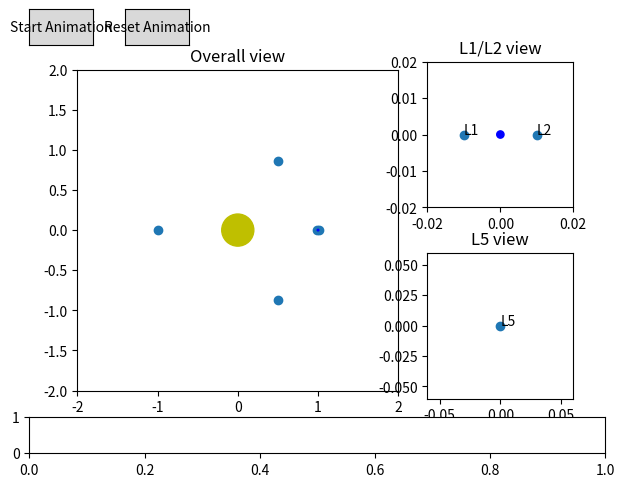

Generate this figure with matplotlib: (Note: this script raises an exception after producing the figure.)
import matplotlib.pyplot as plt
import matplotlib.animation as animation
import numpy as np
from matplotlib.widgets import Button, Slider

#Using Earth's X and Y, we can build matrices to get X and Y for lagrange points.
def get_lagrange_locations(earth_pos):
    L1_mat = [[0.99005,0],[0,0.99005]]
    L2_mat = [[1.01004,0],[0,1.01004]]
    L3_mat = [[-1.00018,0],[0,-1.00018]]
    L4_mat = [[np.cos(np.pi/3),-np.sin(np.pi/3)],[np.sin(np.pi/3),np.cos(np.pi/3)]]
    L5_mat = [[np.cos(-np.pi/3),-np.sin(-np.pi/3)],[np.sin(-np.pi/3),np.cos(-np.pi/3)]]
    return np.array([np.dot(mat,earth_pos) for mat in [L1_mat,L2_mat,L3_mat,L4_mat,L5_mat]])

SUN_MU = 39.423
EARTH_MU = 1.184e-4
#Precision of physics simulation
timestep = 0.00001
#Number of physics steps per rendered step. Speed that you see is roughly timestep * interp.
interp_factor = 500


fig, axes = plt.subplot_mosaic("AAB;AAC")
plt.subplots_adjust(bottom=0.15)
ax1 = axes["A"]
ax2 = axes["B"]
ax3 = axes["C"]

sun = plt.Circle((0, 0), 0.2, color='y')
earth_1 = plt.Circle((1,0), 0.01, color='b')
earth_2 = plt.Circle((0,0), 0.001, color='b')
#put satellite at 10,10 until we place it
sat_patch = plt.Circle((10,10), 0.01, color='r')
sat_patch_2 = plt.Circle((10,10), 0.001, color='r')
sat_patch_L5 = plt.Circle((10,10), 0.003, color='r')

earth_pos = np.array([1,0])
earth_vel = np.array([0,2*np.pi])

sat_pos = np.array([10,10])
sat_vel = np.array([0,0])

lagrange_coords = get_lagrange_locations(earth_pos)
lagrange_points = ax1.scatter(*zip(*lagrange_coords))
lagrange_shifted = [x - earth_pos for x in lagrange_coords]
lagrange_points_zoom = ax2.scatter(*zip(*lagrange_shifted))

ax1.set_xlim(-2,2)
ax1.set_ylim(-2,2)
ax1.set_aspect('equal')
ax1.set_title('Overall view')

ax2.set_xlim(-0.02,0.02)
ax2.set_ylim(-0.02,0.02)
ax2.set_aspect('equal')
ax2.set_title('L1/L2 view')
ax2.annotate("L1", (-0.01,0))
ax2.annotate("L2", (0.01,0))

ax3.set_xlim(-0.06,0.06)
ax3.set_ylim(-0.06,0.06)
ax3.set_aspect('equal')
ax3.set_title('L5 view')
ax3.scatter(0,0)
ax3.annotate("L5", (0,0))


ax1.add_patch(sun)
ax1.add_patch(earth_1)
ax2.add_patch(earth_2)
ax1.add_patch(sat_patch)
ax2.add_patch(sat_patch_2)
ax3.add_patch(sat_patch_L5)

def animate(frame):
    global earth_pos,earth_vel, sat_pos, sat_vel,anim
    #Find position of earth, and thus lagrange points

    for _ in range(interp_factor):
        earth_accel_vec = (-SUN_MU / np.linalg.norm(earth_pos)**3) * earth_pos
        earth_vel = earth_vel + (earth_accel_vec * timestep)
        earth_pos = earth_pos + (earth_vel * timestep)
        

        #Calculate overall force vector from earth and sun
        sun_sat_accel = (-SUN_MU / np.linalg.norm(sat_pos)**3) * sat_pos
        sat_rel_pos = sat_pos - earth_pos
        if np.linalg.norm(sat_rel_pos) < 4e-5:
            print("Crash")
            sat_pos = earth_pos
            anim.pause()
        else:
            earth_sat_accel = (-EARTH_MU / np.linalg.norm(sat_rel_pos)**3) * sat_rel_pos
            sat_accel_vec = sun_sat_accel + earth_sat_accel
            sat_vel = sat_vel + (sat_accel_vec * timestep)
            sat_pos = sat_pos + (sat_vel * timestep)

    #Update big plot
    earth_1.set_center(earth_pos)
    lagrange_points.set_offsets(get_lagrange_locations(earth_pos))
    sat_patch.set_center(sat_pos)

    #Update zoomed plot
    #Get position of sat relative to earth
    rel_pos = sat_pos - earth_pos
    #Convert with rotation matrix to earth coordinates
    earth_angle = -np.arctan2(earth_pos[1],earth_pos[0]) #earth angle, earth angle, will you be mine
    rotation_matrix = [[np.cos(earth_angle),-np.sin(earth_angle)],[np.sin(earth_angle),np.cos(earth_angle)]]
    rotated_relpos = np.dot(rotation_matrix,rel_pos)
    sat_patch_2.set_center(rotated_relpos)

    #Do same thing for L5
    L5_mat = [[np.cos(-np.pi/3),-np.sin(-np.pi/3)],[np.sin(-np.pi/3),np.cos(-np.pi/3)]]
    L5_pos = np.dot(L5_mat,earth_pos)
    rel_pos = sat_pos - L5_pos
    L5_angle = -np.arctan2(L5_pos[1],L5_pos[0])
    rotation_matrix = [[np.cos(L5_angle),-np.sin(L5_angle)],[np.sin(L5_angle),np.cos(L5_angle)]]
    rotated_relpos = np.dot(rotation_matrix,rel_pos)
    sat_patch_L5.set_center(rotated_relpos)
    
    return [earth_1, sat_patch,lagrange_points, sat_patch_2, sat_patch_L5]

def on_click(event):
    global sat_pos, sat_vel, sat_patch, earth_pos
    print(f'{event.xdata}, {event.ydata}')
    if event.inaxes == ax1:
        x = event.xdata
        y = event.ydata
    elif event.inaxes == ax2:
        earth_angle = np.arctan2(earth_pos[1],earth_pos[0])
        rotation_matrix = [[np.cos(earth_angle),-np.sin(earth_angle)],[np.sin(earth_angle),np.cos(earth_angle)]]
        rotated_relpos = np.dot(rotation_matrix,[event.xdata,event.ydata])
        x = earth_pos[0] + rotated_relpos[0]
        y = earth_pos[1] + rotated_relpos[1]
        sat_patch_2.set_center((x,y))
    elif event.inaxes == ax3:
        L5_mat = [[np.cos(-np.pi/3),-np.sin(-np.pi/3)],[np.sin(-np.pi/3),np.cos(-np.pi/3)]]
        L5_pos = np.dot(L5_mat,earth_pos)
        L5_angle = np.arctan2(L5_pos[1],L5_pos[0])
        rotation_matrix = [[np.cos(L5_angle),-np.sin(L5_angle)],[np.sin(L5_angle),np.cos(L5_angle)]]
        rotated_relpos = np.dot(rotation_matrix,[event.xdata,event.ydata])
        x = L5_pos[0] + rotated_relpos[0]
        y = L5_pos[1] + rotated_relpos[1]
        sat_patch_L5.set_center((x,y))
    else:
        print("Invalid click")
        return
    sat_pos = np.array([x,y])
    #Give the satellite the same angular velocity as the earth
    #first get the satellite angle
    distance_to_sat = np.linalg.norm(sat_pos)
    #Earth's angular velocity is 2pi radians per year.
    #Angular velocity = linear velocity / r
    sat_vel_mag = 2*np.pi * distance_to_sat
    #Need to look into this further but for some reason L5 is much more stable like this
    if event.inaxes == ax3:
        sat_vel_mag = 2*np.pi / distance_to_sat
    print(sat_vel_mag)
    #Satellite velocity needs to be 90 degrees ahead of the angle to the sat
    angle_to_sat = np.arctan2(y,x)
    sat_vel_angle = angle_to_sat + np.pi/2
    sat_vel_x = sat_vel_mag * np.cos(sat_vel_angle)
    sat_vel_y = sat_vel_mag * np.sin(sat_vel_angle)
    sat_vel = (sat_vel_x, sat_vel_y)
    sat_patch.set_center(sat_pos)
    global fig
    fig.canvas.draw()
     
def start_animation(event):
    global anim
    anim = animation.FuncAnimation(fig=fig, func=animate, interval=1,blit=True)
    plt.show()

def reset_positions(event):
    global earth_pos,earth_vel, sat_pos, sat_vel

    earth_pos = np.array([1,0])
    earth_vel = np.array([0,2*np.pi])

    sat_pos = np.array([0.99,0])
    sat_vel = np.array([0,2*np.pi])
def set_interp(slider_val):
    global interp_factor
    interp_factor = slider_val

axstart = fig.add_axes([0.05, 0.9, 0.1, 0.075])
axreset = fig.add_axes([0.2, 0.9, 0.1, 0.075])
axslider = fig.add_axes([0.05, 0.05, 0.9, 0.075])


bstart = Button(axstart, 'Start Animation')
breset = Button(axreset, 'Reset Animation')

speed_slider = Slider(axslider, 'Speed', 10,1000,500,valstep=1)
speed_slider.on_changed(set_interp)
bstart.on_clicked(start_animation)
breset.on_clicked(reset_positions)

plt.connect('button_press_event', on_click)
plt.show()

